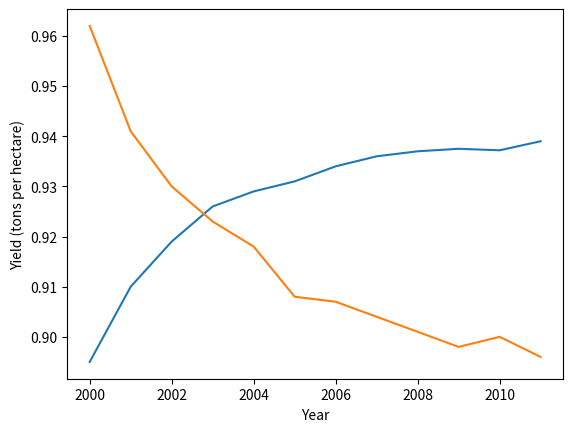

Write the Python code that produced this figure.
import matplotlib.pyplot as plt
import seaborn as sns

years = range(2000, 2012)
apples = [0.895, 0.91, 0.919, 0.926, 0.929, 0.931, 0.934, 0.936, 0.937, 0.9375, 0.9372, 0.939]
oranges = [0.962, 0.941, 0.930, 0.923, 0.918, 0.908, 0.907, 0.904, 0.901, 0.898, 0.9, 0.896, ]

plt.plot(years, apples)
plt.plot(years, oranges)
plt.xlabel('Year')
plt.ylabel('Yield (tons per hectare)');

# Invoking .show() method is not required on a Juniper notebook but there you need an inline directive %matplotlib inline.
plt.show()
